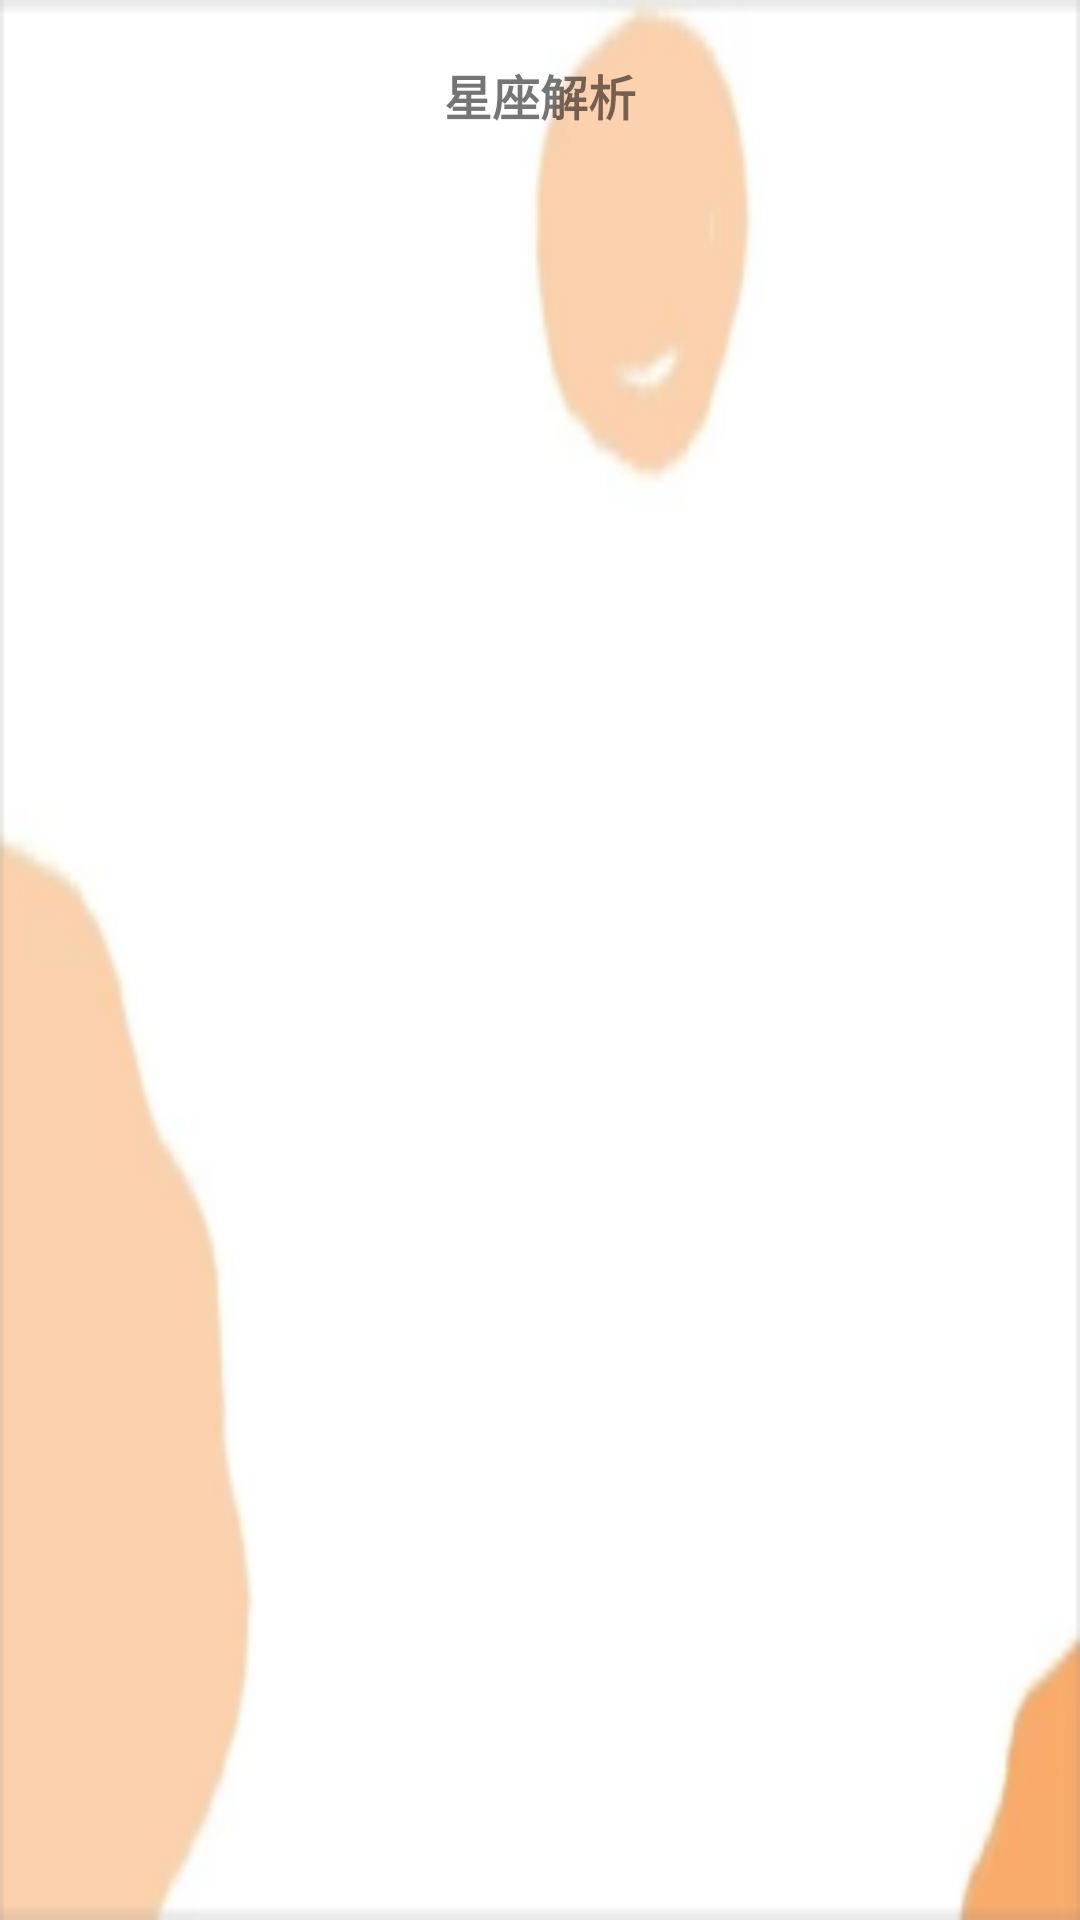

This screen was rendered from an Android layout file. Write that file and the resources it references.
<!-- AndroidManifest.xml: application theme Theme.AppCompat.Light.NoActionBar -->
<!-- res/layout/footer_star_analysls.xml -->
<?xml version="1.0" encoding="utf-8"?>
<LinearLayout xmlns:android="http://schemas.android.com/apk/res/android"
    android:orientation="vertical"
    android:layout_width="match_parent"
    android:layout_height="wrap_content"
    android:background="@drawable/background4">

    <TextView
        android:layout_width="wrap_content"
        android:layout_height="wrap_content"
        android:text="星座解析"
        android:layout_gravity="center"
        android:textSize="16sp"
        android:textStyle="bold"
        android:padding="20dp" />
    <TextView
        android:id="@+id/footerstar_tv_info"
        android:layout_width="match_parent"
        android:layout_height="wrap_content"
        android:textSize="14sp"
        android:gravity="center"
        android:layout_margin="10dp"
        android:background="@drawable/footer_bg"
        android:padding="10dp"/>
</LinearLayout>
<!-- resources referenced by this layout -->
<resources>
  <!-- drawable background4: png bitmap (drawable, 9443 bytes) -->
</resources>
